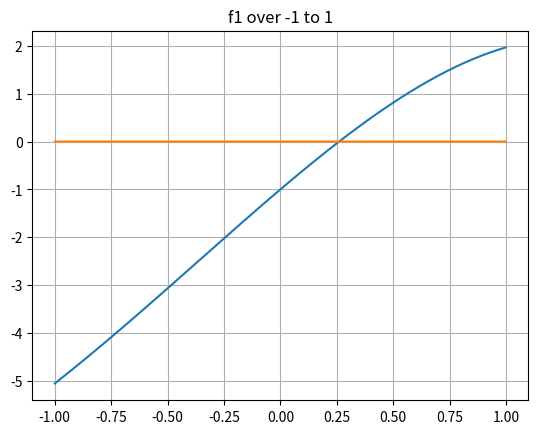
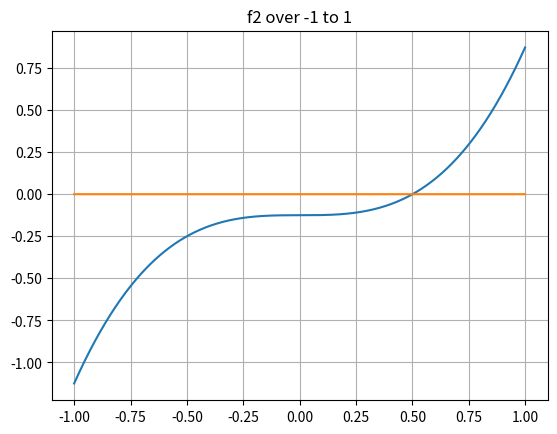
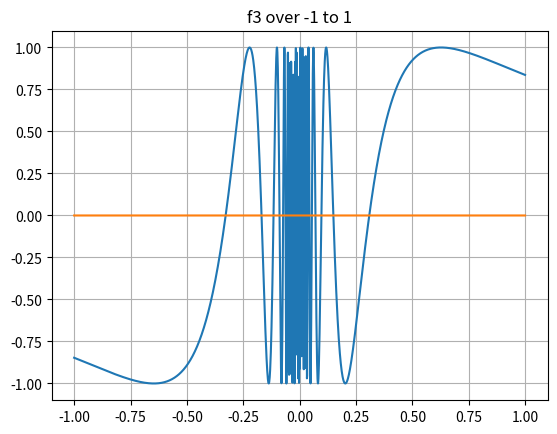
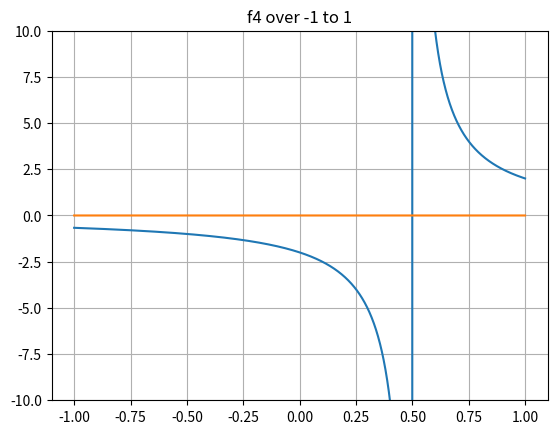

These figures' Python source, in order:
# -*- coding: utf-8 -*-
"""
Created on Thu Aug 27 18:48:05 2020

[redacted]
"""
import numpy as np
from matplotlib import pyplot as plt

def rf_bisect(f,xlo,xhi,xtol,nmax):
#Computes the value of the root for function f bracketed in the domain [xlo, xhi]. 
# PARAMETERS:
#   f     --  (function) The one-dimensional function to evaluate a root of.
#   xlo   --  (float) The lower limit of the bracket.
#   xhi   --  (float) The upper limit of the bracket.
#   xtol  --  (float) The tolerance the calculated root should achieve.
#   nmax  --  (int) The maximum number of iterations allowed.

# RETURNS: (tuple(float, int)) A root of f that meets the tolerance tol the number 
# of iteratons required to converge.
    
#----> Implement your solution for rf_bisect here <-------
    iters = 1
    
    while (iters <= nmax) and (xtol < np.abs(xhi-xlo)): #checks for exceeding max iterations and for tolerance
        root = (xlo+xhi)/2
        flo = f(xlo)
        fhi = f(xhi)
        fmid = f(root)
        #print(xlo,root,xhi)
        
        if flo*fmid < 0: #condition for the case in which the sign change takes place in the lower half
            xhi = root
            #print ('the sign change is below midpoint')
            
        if fhi*fmid < 0: #condition for the case in which the sign change takes place in the upper half
            xlo = root
            #print('the sign change is above midpoint')
            
        elif fmid == 0: #condition for the case in which the sign change does not occur, allows the code to
                        #not reach the maximum number of iterations.
            #print('zero has been found')
            break
            
        iters += 1
        #print(root,iters)
        
    return (root, iters)

#Plot each of the four functions being passed to rf_bisect over the interval of interest. Since you
#are looking for roots where f(x) = 0, you may also wish to plot a horizontal line at y=0 to aid in
#visualizing them. 

# Functions f1, f2, f3, and f4 that may be used to test your implementation of rf_bisect.
def f1(x):
    return 3 * x + 2*np.sin(x) - np.exp(x)

def f2(x):
    return x**3 - 0.125

def f3(x):
    return np.sin(1. / (x + 0.01))

def f4(x):
    return 1. / (x - 0.5)

# Example: Find the root of f2(x) and print the result.

xrange = np.arange(-1,1,0.001)

plt.figure(0)
plt.plot(xrange, f1(xrange))
plt.plot(xrange,np.zeros(len(xrange)))
plt.grid(True)
plt.title('f1 over -1 to 1')
plt.show()
    
plt.figure(1)
plt.plot(xrange, f2(xrange))
plt.plot(xrange,np.zeros(len(xrange)))
plt.grid(True)
plt.title('f2 over -1 to 1')
plt.show()

plt.figure(2)
plt.plot(xrange, f3(xrange))
plt.plot(xrange,np.zeros(len(xrange)))
plt.grid(True)
plt.title('f3 over -1 to 1')
plt.show()
    
plt.figure(3)
plt.plot(xrange, f4(xrange))
plt.plot(xrange,np.zeros(len(xrange)))
plt.grid(True)
plt.ylim(-10,10)
plt.title('f4 over -1 to 1')
plt.show()

tolist = [10**-3,10**-6,10**-12]
for i in range(len(tolist)):
    (root1,iters1) = rf_bisect(f1, -1., 1., tolist[i], 50)
    print('Tolerance of ' + str(tolist[i]))
    print('Root of f1: ' + str(root1))
    print('# iterations: ' + str(iters1))
    fval1=f1(root1)
    print('f1 evaluated at root is: ' + str(fval1))
    print('----------------------------')
    
for i in range(len(tolist)):
    (root2,iters2) = rf_bisect(f2, -1., 1., tolist[i], 50)
    print('Tolerance of ' + str(tolist[i]))
    print('Root of f2: ' + str(root2))
    print('# iterations: ' + str(iters2))
    fval2=f2(root2)
    print('f2 evaluated at root is: ' + str(fval2))
    print('----------------------------')
    
for i in range(len(tolist)):
    (root3,iters3) = rf_bisect(f3, -1., 1., tolist[i], 50)
    print('Tolerance of ' + str(tolist[i]))
    print('Root of f3: ' + str(root3))
    print('# iterations: ' + str(iters3))
    fval3=f3(root3)
    print('f3 evaluated at root is: ' + str(fval3))
    print('----------------------------')

for i in range(len(tolist)):
    (root4,iters4) = rf_bisect(f4, -.75, 1., tolist[i], 50)
    print('Tolerance of ' + str(tolist[i]))
    print('Root of f4: ' + str(root4))
    print('# iterations: ' + str(iters4))
    fval4=f4(root4)
    print('f4 evaluated at root is: ' + str(fval4))
    print('----------------------------')
